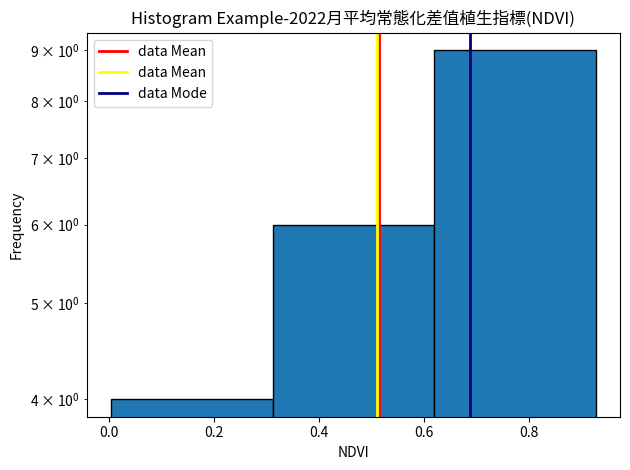

Write the Python code that produced this figure.
import matplotlib.pyplot as plt
import statistics as stat
import random

# 提供的數據

data = [] #建立一個空的陣列

for i in range(1,20):  #對1到20之間的每個整數 (range(a,b)是創建a~b的整數列)
    data.append(random.random()) #在data後面接上一個數字  數字的數值為 random.random()的值  (0~1的隨機數字)

# 取得數據
data_median = stat.median(data) #取得中位數
data_mean = stat.mean(data)     #取得平均數
data_mode = stat.mode(data)     #取得眾數

# 指定Bin值
bin_value = 3

# 繪製直方圖
plt.hist(data, bins=bin_value, edgecolor='black', log=True)

#median_data = 0.7829510755
#color = 'red'
#mean_data = 0.781948203
#color2 = 'yellow'

# 幻燕:平均
plt.axvline(data_mean, color='red', label='data Mean', linewidth=2)         #繪製中位數
plt.axvline(data_median, color='yellow', label='data Mean', linewidth=2)    #繪製平均數
plt.axvline(data_mode, color='navy', label='data Mode', linewidth=2)        #繪製眾數
# plt.axvline([該線的數值], color='navy'[顏色  請參考https://matplotlib.org/stable/_images/sphx_glr_named_colors_003.png] , label='data Mode' [顯示名稱] , linewidth=2 [線的粗細] )

plt.legend()

# 添加標題和標籤
plt.title('Histogram Example-2022月平均常態化差值植生指標(NDVI)')
plt.xlabel('NDVI')
plt.ylabel('Frequency')

plt.tight_layout()

# 顯示圖表
plt.show()